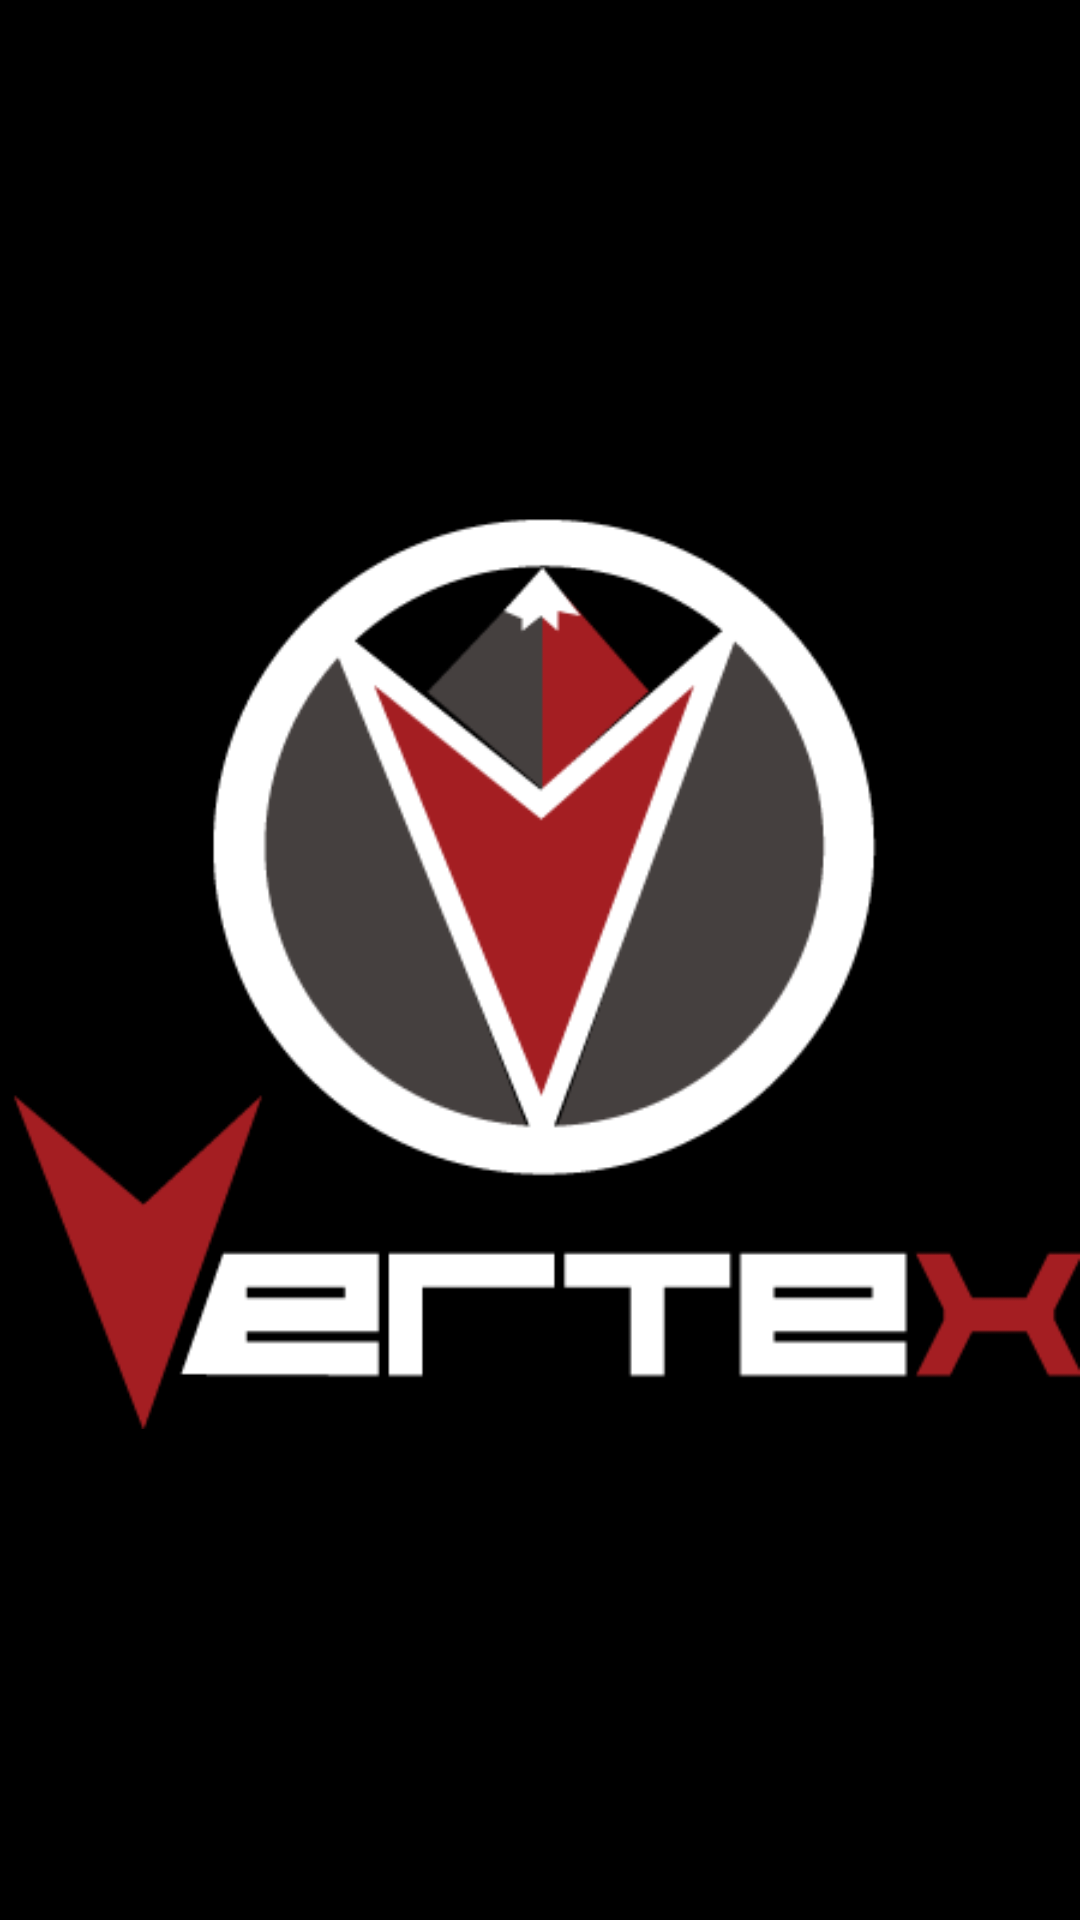

Android layout source for this screen:
<!-- AndroidManifest.xml: application theme Theme.AppCompat.NoActionBar -->
<!-- res/layout/activity_boot_.xml -->
<?xml version="1.0" encoding="utf-8"?>
<RelativeLayout xmlns:android="http://schemas.android.com/apk/res/android"
    xmlns:app="http://schemas.android.com/apk/res-auto"
    xmlns:tools="http://schemas.android.com/tools"
    android:layout_width="match_parent"
    android:layout_height="match_parent"
    tools:context="com.example.natha.vertexapplication.Boot_Activity"
    android:background="@color/colorPrimary">

    <ImageView
        android:id="@+id/splashscreen"
        android:layout_width="368dp"
        android:layout_height="368dp"
        app:srcCompat="@drawable/vertex_logo_final"
        android:contentDescription="@string/booting_logo"
        tools:layout_editor_absoluteY="60dp"
        tools:layout_editor_absoluteX="8dp"
        android:padding="0dp"
        android:scaleType="centerInside"
        tools:ignore="MissingConstraints"
        android:layout_centerVertical="true"
        android:layout_centerHorizontal="true" />
</RelativeLayout>
<!-- resources referenced by this layout -->
<resources>
  <color name="colorPrimary">#000000</color>
  <!-- drawable vertex_logo_final: png bitmap (drawable, 14513 bytes) -->
  <string name="booting_logo">Booting_logo</string>
</resources>
